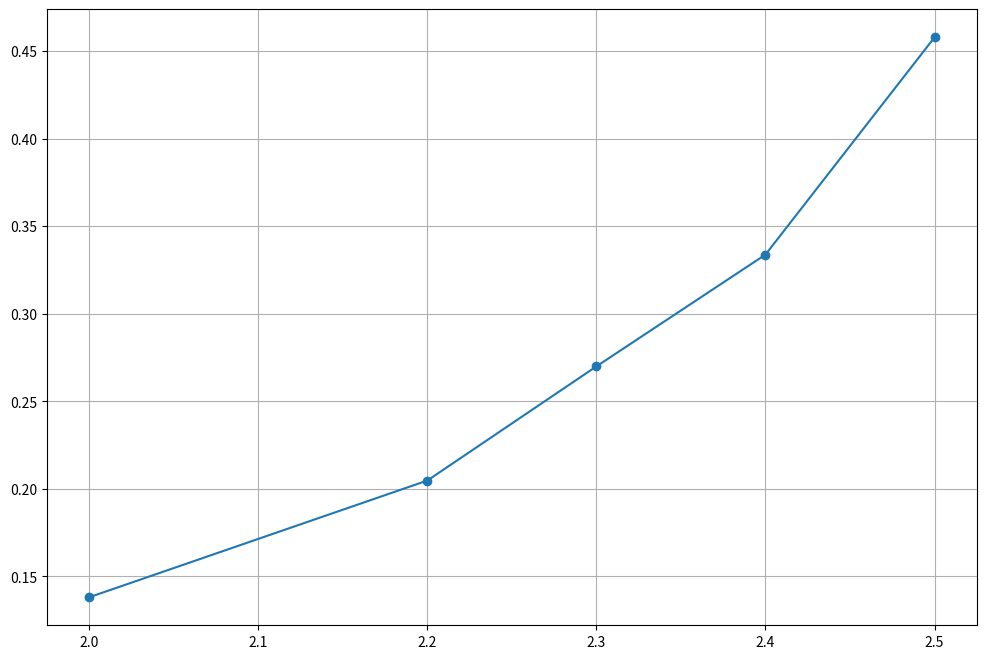

Here is the Python script that generated this plot:
#Imports
import numpy as np
import matplotlib.pyplot as plt

#Funções
def fx(x):
    return x**3 - 2*x + 1

def trapezio(x,y,h):
    return (h/2)*(y[0]+ 2*np.sum(y[1:-1]) + y[-1])

def g(x):
    return np.cos(x)

def fx2(x):
    return 1/(x+1)

def fh(a,b,n):
    return (b - a) / n

def fx3(x):
    return 1 - np.exp(-x)

def fx4(x):
    return x**2

def fx5(x):
    return 8 + 4*(np.cos(x))

def simpson(f,a,b,n):
  assert n % 2 == 0, 'Quantidade inválida de intervalos'

  h = (b - a) / n
  x = np.arange(a,b+h,h)
  y = f(x)
  integral = (h/3) * (y[0] + 4*np.sum(y[1:-1:2]) + 2*np.sum(y[2:-1:2]) + y[-1])
  return integral 

def fx6(x):
  return 0.2 + 25*x + 200*x**2 + 675*x**3 - 900*x**4 + 400*x**5

def fx7(x):
  return x**3 - 2*x + 1

#1
a = 0 
b = 2 
n = 4

h = fh(a,b,n)
x = np.arange(a,b+h,h)
y = fx(x)
trape = trapezio(x,y,h)
print(f'1- {trape}')
print('\n')


#2
a = -np.pi/2
b = np.pi/2 
n = 1000000
h = fh(a,b,n)

x = np.arange(a,b+h,h)
y = g(x)
trape_2 = trapezio(x,y,h)
print(f'2- {trape_2}')
print('\n')

#3
a = 0
b = 2
n = 10

h = fh(a,b,n)
x = np.arange(a,b+h,h)
y = fx2(x)
trape_3 = trapezio(x,y,h)
print(f'3- {trape_3}')
print(f'Verificação Analítica(3): {np.log(3)}')
print('\n')

#4
a = -2 
b = 4
n = 100

h = fh(a,b,n)
x = np.arange(a,b+h,h)
y = fx3(x)

trape_4 = trapezio(x,y,h)
print(f'4- {trape_4}')
print('\n')

#5
a = 0
b = 1
n = 100

h = fh(a,b,n)
x = np.arange(a,b+h,h)
y = fx4(x)

trape_5 = trapezio(x,y,h)
print(f'5- {trape_5}')
print('\n')

#6
a = 0 
b = np.pi/2 
n = 10

h = fh(a,b,h)
x = np.arange(a,b+h,h) 
y = fx5(x)

trape_6 = trapezio(x,y,h)
print(f'6- {trape_6}')
print('\n')

#7
simp1 = simpson(fx5,0,np.pi/2,10)
print(f'7- Comperação: Trapézio: {trape_6}, Simpson: {simp1}')
print('\n')

#8
simp2 = simpson(fx6,0,0.8,10)
print(simp2)
print('\n')

#9
simp3 = simpson(fx7,0,2,10)
print(simp3)

#10
x = np.array([2,2.2,2.3,2.4,2.5,2.7])
fx_ = np.array([0.707,0.674,0.659,0.645,0.632,0.609])

total_resultado = 0
curva = []

for i in range(len(x) - 1):
    total_resultado += (x[i+1] - x[i]) * (fx_[i] + fx_[i+1]) / 2
    curva.append(total_resultado)
print(total_resultado)
print('\n')

plt.figure(figsize=(12,8))
plt.plot(x[:-1],curva,'o-')
plt.grid()
plt.show()